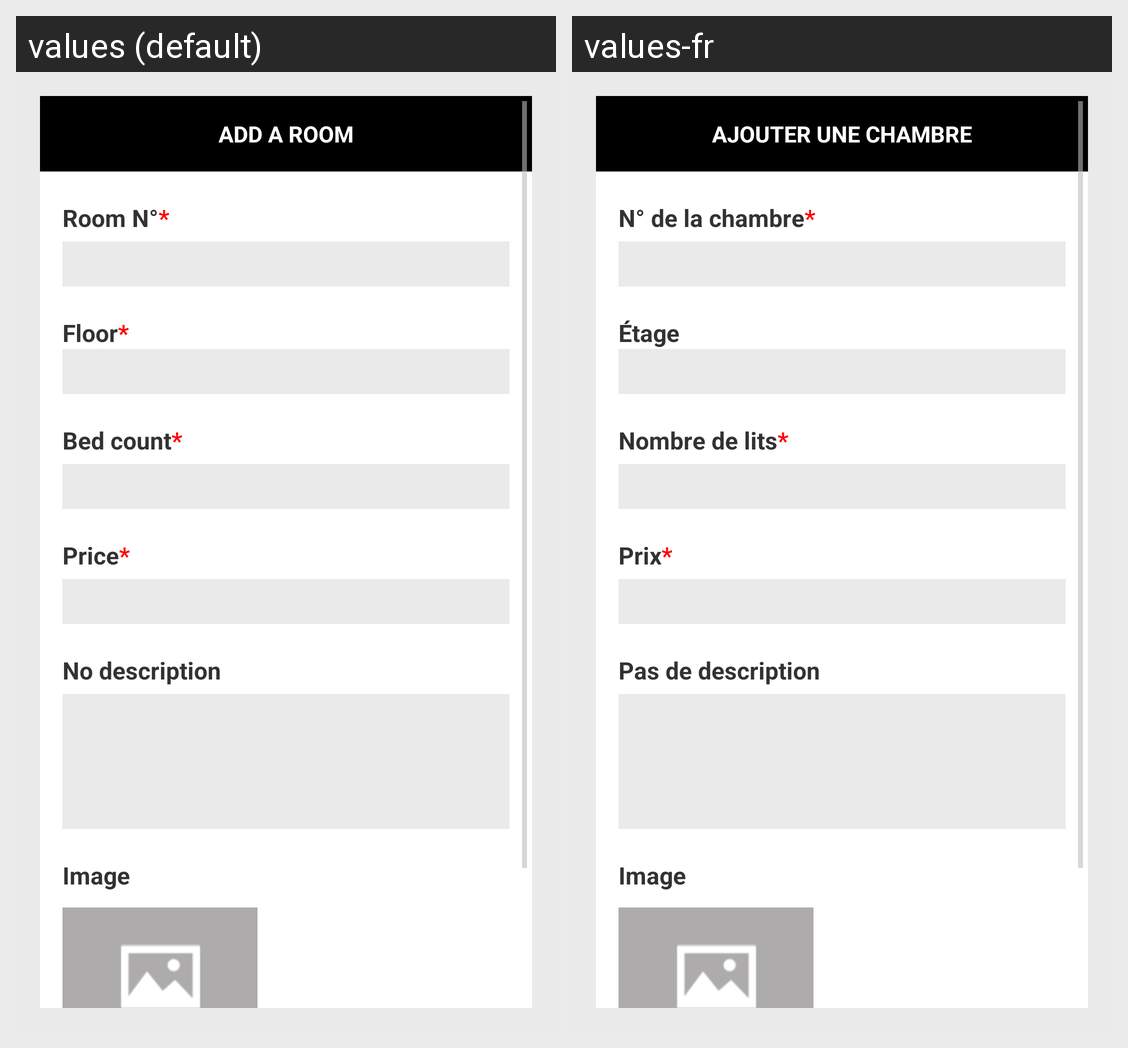

The same Android screen rendered under two of its app's locales, left to right. List the strings drawn on it with the default value and each locale's translation.
Android screen res/layout/room_form.xml rendered under 2 locales, left to right: values (default), values-fr. Device: Nexus 5 (rendered at 1080×1920; each locale shown at half size, 540×960, under a caption strip naming it); theme AppTheme.
Strings drawn on this screen, with the default value and each locale's value (text and hints the layout hard-codes, and strings that could not be matched under every locale, appear in the picture but are not listed):

add_room_title
  values: Add a room
  values-fr: Ajouter une chambre

room_number
  values: Room N°*
  values-fr: N° de la chambre*

floor_text
  values: Floor*
  values-fr: Étage

bed_count
  values: Bed count*
  values-fr: Nombre de lits*

room_price
  values: Price*
  values-fr: Prix*

room_description
  values: No description
  values-fr: Pas de description
